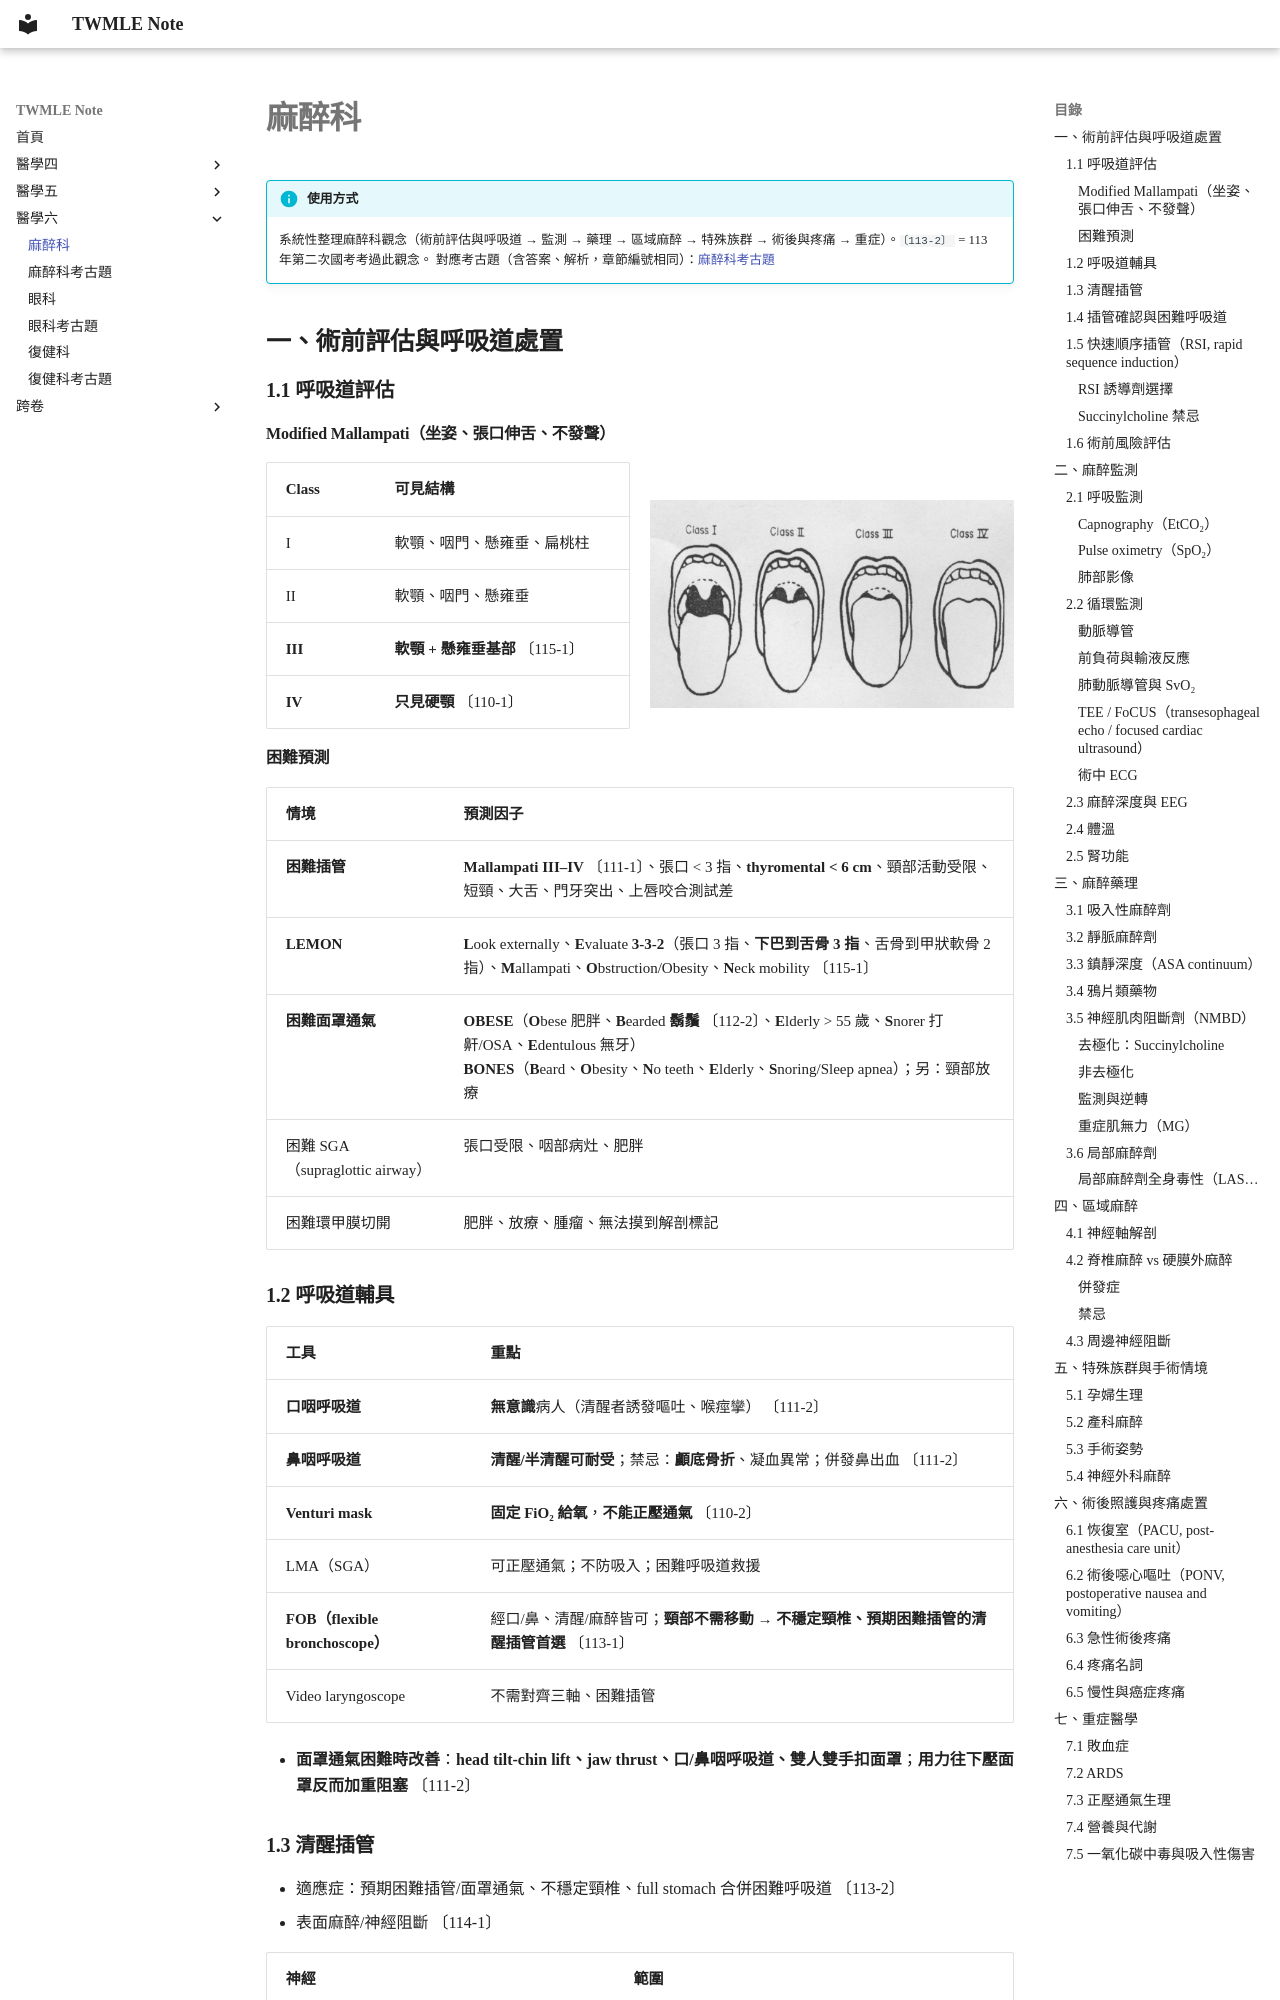

repository: HenryChou99/TWMLE-note · page: 醫學六/麻醉科/index.html · generator: mkdocs

# 麻醉科

!!! info "使用方式"
    系統性整理麻醉科觀念（術前評估與呼吸道 → 監測 → 藥理 → 區域麻醉 → 特殊族群 → 術後與疼痛 → 重症）。`〔113-2〕` = 113 年第二次國考考過此觀念。
    對應考古題（含答案、解析，章節編號相同）：[麻醉科考古題](麻醉科考古題.md)

## 一、術前評估與呼吸道處置

### 1.1 呼吸道評估

#### Modified Mallampati（坐姿、張口伸舌、不發聲）

<div class="side-by-side" markdown>

| Class | 可見結構 |
|---|---|
| I | 軟顎、咽門、懸雍垂、扁桃柱 |
| II | 軟顎、咽門、懸雍垂 |
| **III** | **軟顎 + 懸雍垂基部** 〔115-1〕 |
| **IV** | **只見硬顎** 〔110-1〕 |

![Modified Mallampati Class I–IV](../assets/mallampati.jpg){ loading=lazy }

</div>

#### 困難預測

| 情境 | 預測因子 |
|---|---|
| **困難插管** | **Mallampati III–IV** 〔111-1〕、張口 < 3 指、**thyromental < 6 cm**、頸部活動受限、短頸、大舌、門牙突出、上唇咬合測試差 |
| **LEMON** | **L**ook externally、**E**valuate **3-3-2**（張口 3 指、**下巴到舌骨 3 指**、舌骨到甲狀軟骨 2 指）、**M**allampati、**O**bstruction/Obesity、**N**eck mobility 〔115-1〕 |
| **困難面罩通氣** | **OBESE**（**O**bese 肥胖、**B**earded **鬍鬚** 〔112-2〕、**E**lderly > 55 歲、**S**norer 打鼾/OSA、**E**dentulous 無牙）<br>**BONES**（**B**eard、**O**besity、**N**o teeth、**E**lderly、**S**noring/Sleep apnea）；另：頸部放療 |
| 困難 SGA（supraglottic airway） | 張口受限、咽部病灶、肥胖 |
| 困難環甲膜切開 | 肥胖、放療、腫瘤、無法摸到解剖標記 |

### 1.2 呼吸道輔具

| 工具 | 重點 |
|---|---|
| **口咽呼吸道** | **無意識**病人（清醒者誘發嘔吐、喉痙攣） 〔111-2〕 |
| **鼻咽呼吸道** | **清醒/半清醒可耐受**；禁忌：**顱底骨折**、凝血異常；併發鼻出血 〔111-2〕 |
| **Venturi mask** | **固定 FiO₂ 給氧**，**不能正壓通氣** 〔110-2〕 |
| LMA（SGA） | 可正壓通氣；不防吸入；困難呼吸道救援 |
| **FOB（flexible bronchoscope）** | 經口/鼻、清醒/麻醉皆可；**頸部不需移動 → 不穩定頸椎、預期困難插管的清醒插管首選** 〔113-1〕 |
| Video laryngoscope | 不需對齊三軸、困難插管 |

- **面罩通氣困難時改善**：**head tilt-chin lift、jaw thrust、口/鼻咽呼吸道、雙人雙手扣面罩**；**用力往下壓面罩反而加重阻塞** 〔111-2〕

### 1.3 清醒插管

- 適應症：預期困難插管/面罩通氣、不穩定頸椎、full stomach 合併困難呼吸道 〔113-2〕
- 表面麻醉/神經阻斷 〔114-1〕

| 神經 | 範圍 |
|---|---|
| **Glossopharyngeal** | 舌後 1/3、咽、**gag reflex** |
| **Superior laryngeal（internal branch）** | 會厭、聲帶以上喉部 |
| **Transtracheal / translaryngeal** | 聲帶以下氣管 |
| ~~Recurrent laryngeal~~ | **支配聲帶運動 → 不阻斷**（聲帶麻痺、阻塞） |
